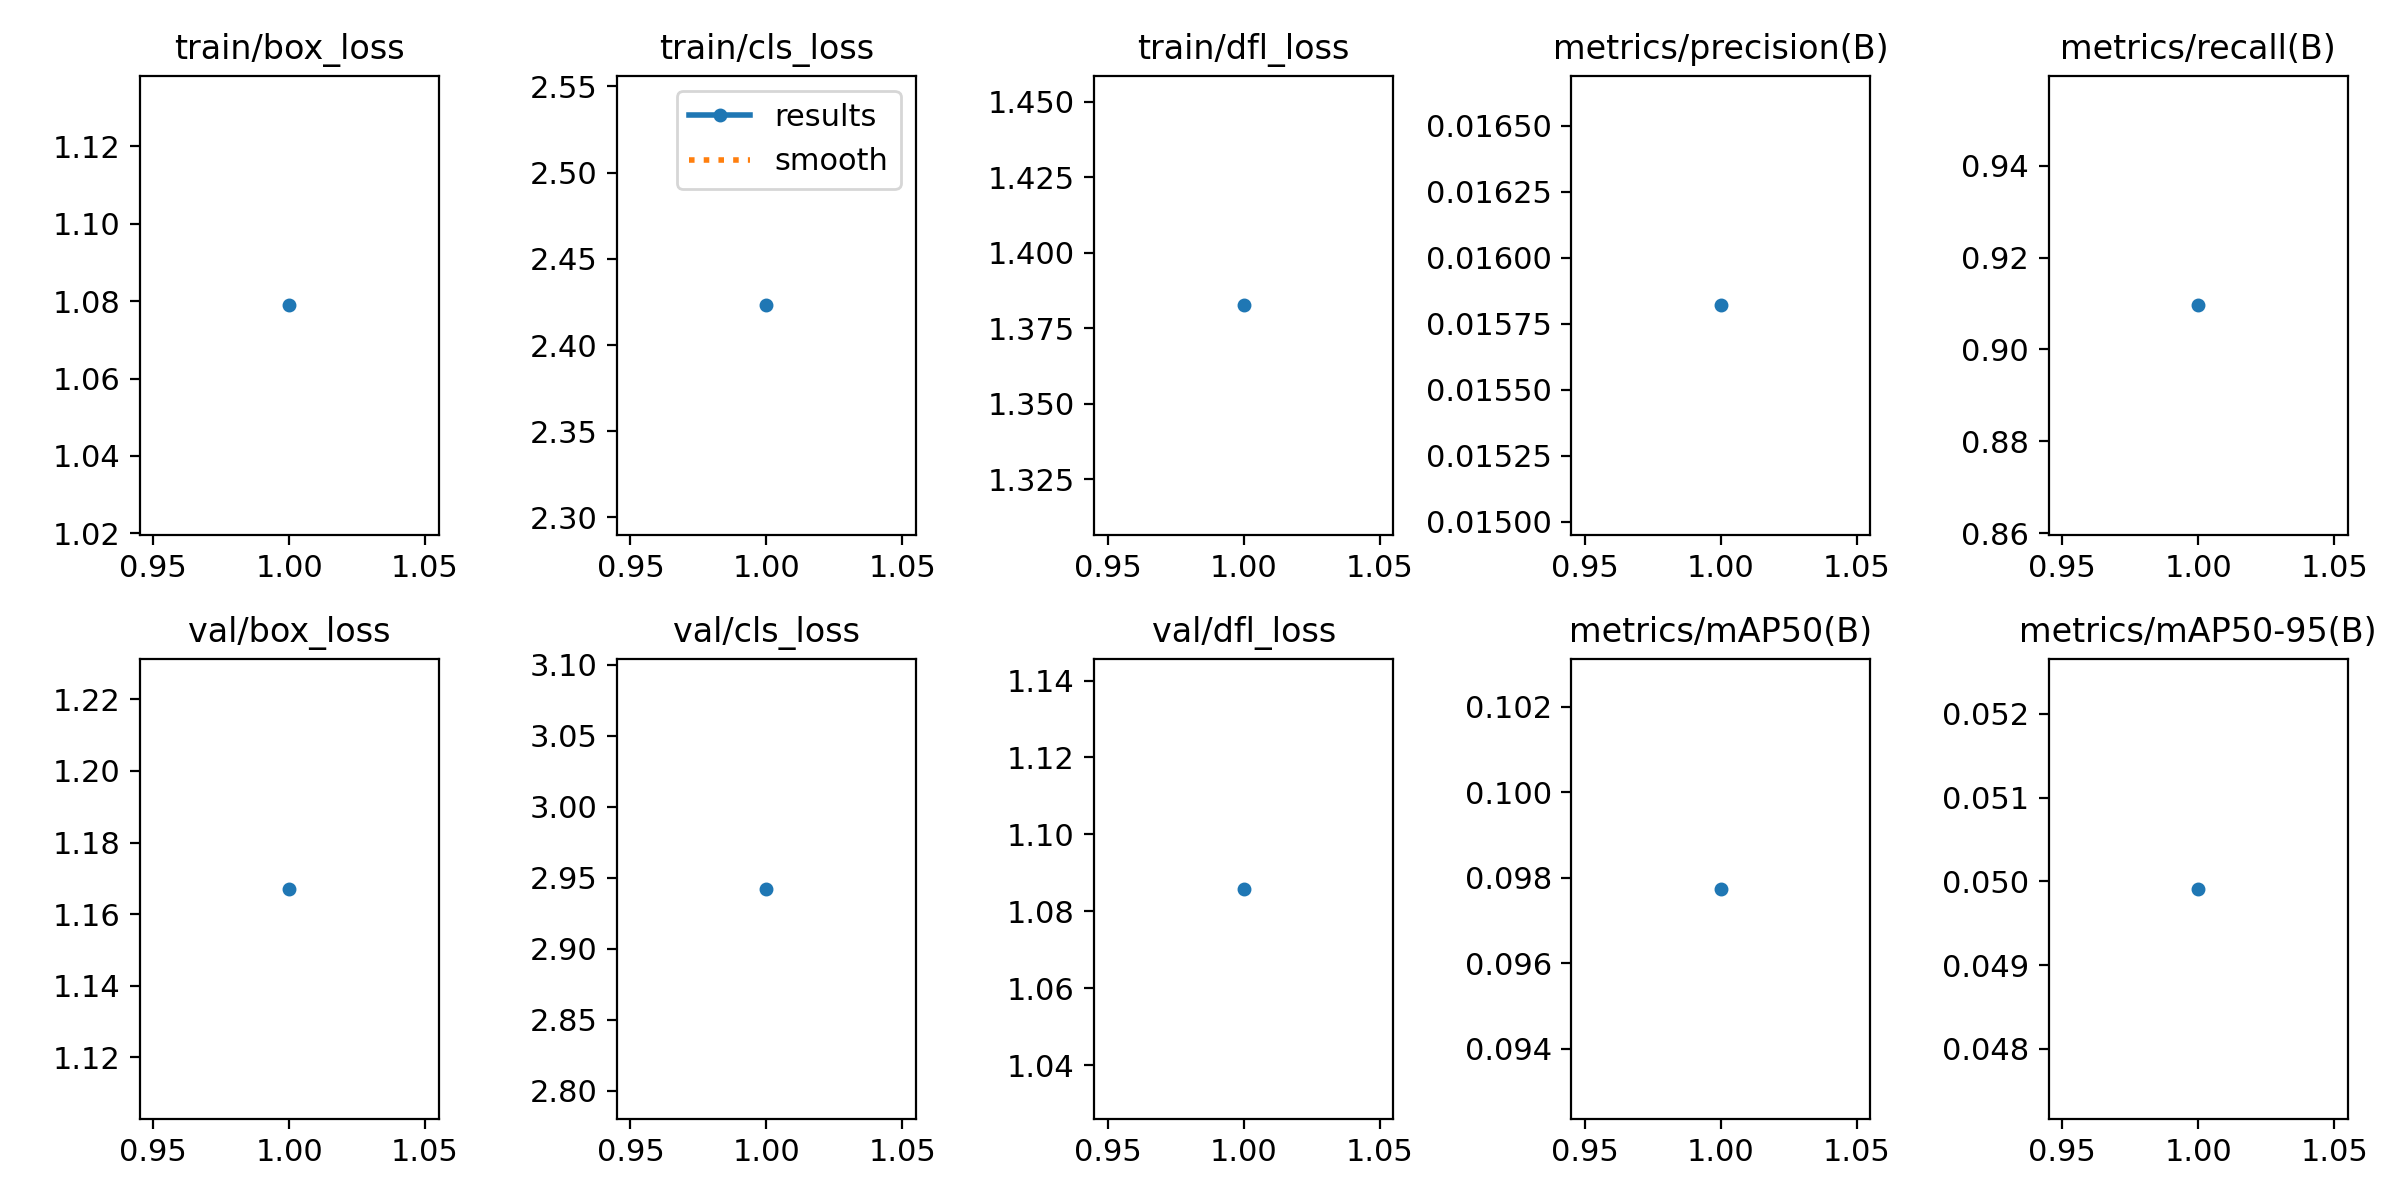

Source data for this figure (header and first rows):
epoch, time, train/box_loss, train/cls_loss, train/dfl_loss, metrics/precision(B), metrics/recall(B), metrics/mAP50(B), metrics/mAP50-95(B), val/box_loss, val/cls_loss, val/dfl_loss, lr/pg0, lr/pg1, lr/pg2
1, 27.73, 1.079, 2.423, 1.383, 0.01582, 0.9096, 0.09774, 0.04991, 1.167, 2.942, 1.086, 0.002, 0.002, 0.002
